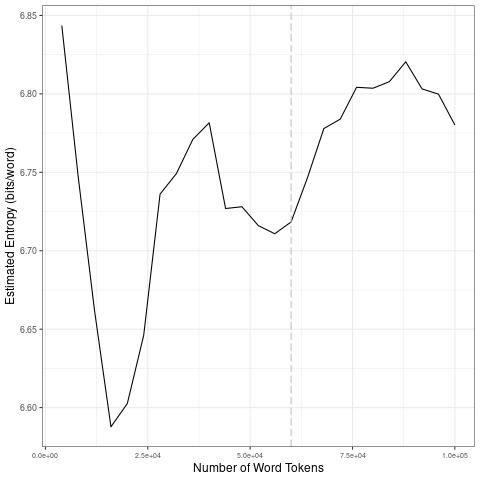

The table this chart was drawn from, first rows:
file, entropy.Corpus.Size, entropy.Entropy, sd.Corpus.Size, sd.SD
data/2021_by_en/2021-04-13_tokens_1-gram…, 4000, 6.844, 20000, 0.1069
data/2021_by_en/2021-04-13_tokens_1-gram…, 8000, 6.747, 40000, 0.05376
data/2021_by_en/2021-04-13_tokens_1-gram…, 12000, 6.662, 60000, 0.007336
data/2021_by_en/2021-04-13_tokens_1-gram…, 16000, 6.588, 80000, 0.02361
data/2021_by_en/2021-04-13_tokens_1-gram…, 20000, 6.603, 1e+05, 0.01463
data/2021_by_en/2021-04-13_tokens_1-gram…, 24000, 6.646, 20000, 0.1069
data/2021_by_en/2021-04-13_tokens_1-gram…, 28000, 6.736, 40000, 0.05376
data/2021_by_en/2021-04-13_tokens_1-gram…, 32000, 6.749, 60000, 0.007336
data/2021_by_en/2021-04-13_tokens_1-gram…, 36000, 6.771, 80000, 0.02361
data/2021_by_en/2021-04-13_tokens_1-gram…, 40000, 6.782, 1e+05, 0.01463
data/2021_by_en/2021-04-13_tokens_1-gram…, 44000, 6.727, 20000, 0.1069
data/2021_by_en/2021-04-13_tokens_1-gram…, 48000, 6.728, 40000, 0.05376
data/2021_by_en/2021-04-13_tokens_1-gram…, 52000, 6.716, 60000, 0.007336
data/2021_by_en/2021-04-13_tokens_1-gram…, 56000, 6.711, 80000, 0.02361
data/2021_by_en/2021-04-13_tokens_1-gram…, 60000, 6.718, 1e+05, 0.01463
data/2021_by_en/2021-04-13_tokens_1-gram…, 64000, 6.747, 20000, 0.1069
data/2021_by_en/2021-04-13_tokens_1-gram…, 68000, 6.778, 40000, 0.05376
data/2021_by_en/2021-04-13_tokens_1-gram…, 72000, 6.784, 60000, 0.007336
data/2021_by_en/2021-04-13_tokens_1-gram…, 76000, 6.804, 80000, 0.02361
data/2021_by_en/2021-04-13_tokens_1-gram…, 80000, 6.804, 1e+05, 0.01463
data/2021_by_en/2021-04-13_tokens_1-gram…, 84000, 6.808, 20000, 0.1069
data/2021_by_en/2021-04-13_tokens_1-gram…, 88000, 6.82, 40000, 0.05376
data/2021_by_en/2021-04-13_tokens_1-gram…, 92000, 6.803, 60000, 0.007336
data/2021_by_en/2021-04-13_tokens_1-gram…, 96000, 6.8, 80000, 0.02361
data/2021_by_en/2021-04-13_tokens_1-gram…, 1e+05, 6.78, 1e+05, 0.01463
